Run: headless pygame with SDL's dummy video driver; simulated clock (each Clock.tick advances the game by its frame time, no real sleeping); random seed 0; keys injected as events and as key.get_pressed() state; no mouse input.
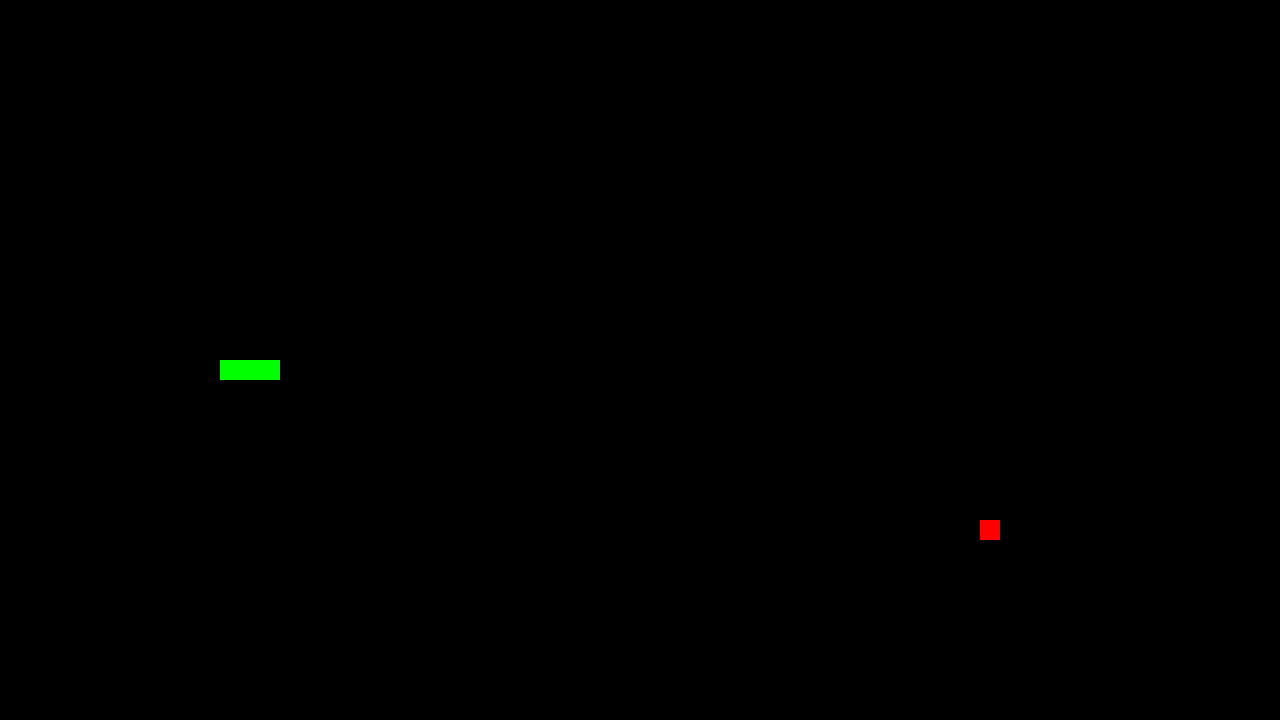
Frame 1 of 4 · flips 1–60 · no input
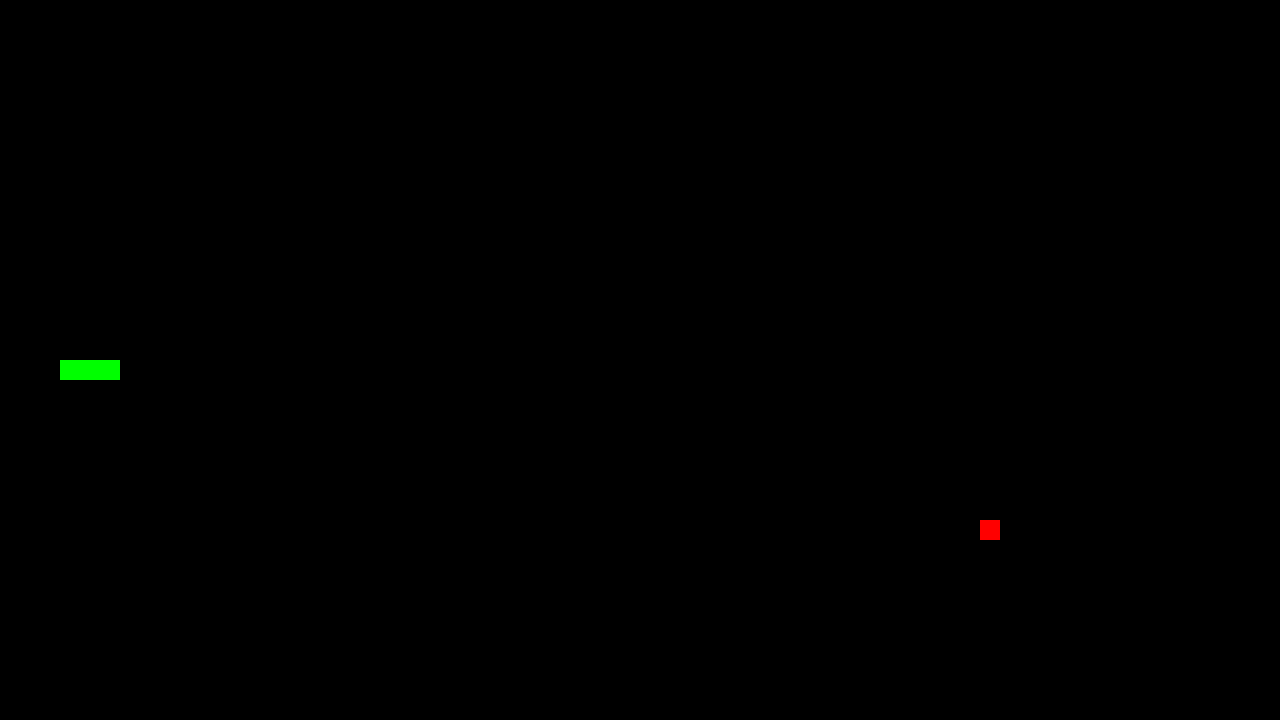
Frame 2 of 4 · flips 61–180 · tapped SPACE, RETURN · held RIGHT (→), D
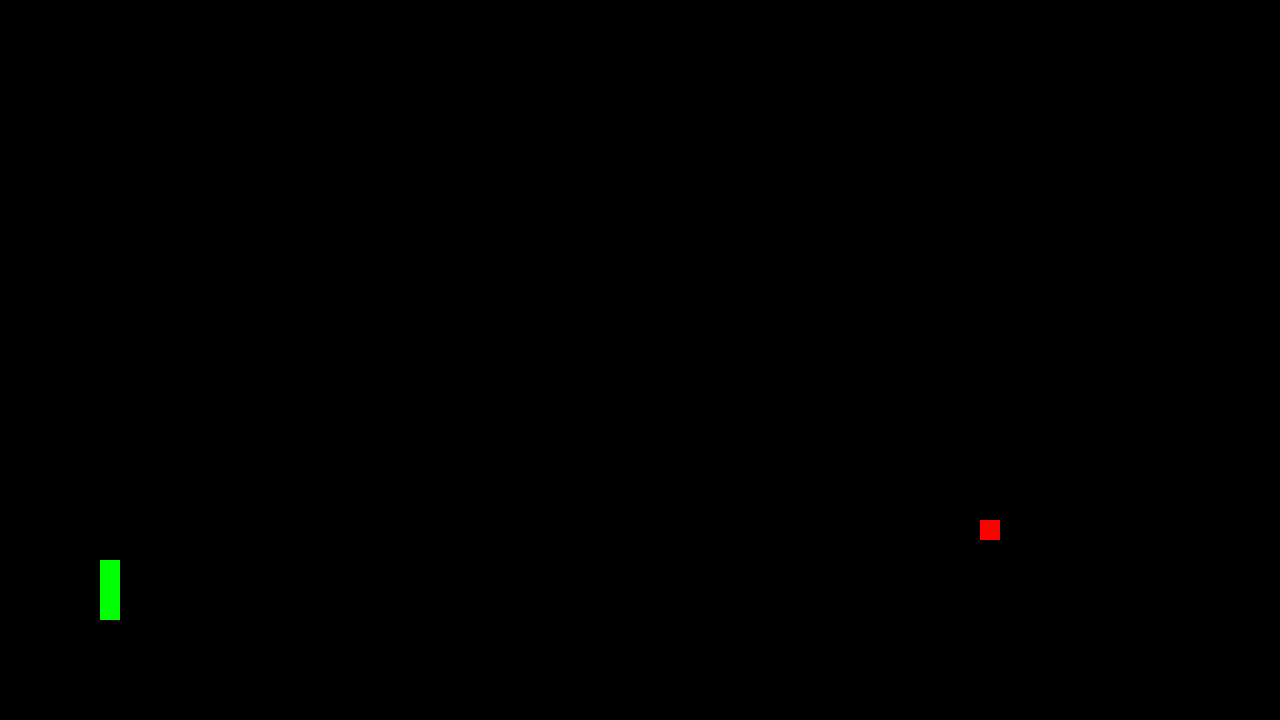
Frame 3 of 4 · flips 181–300 · held DOWN (↓), S
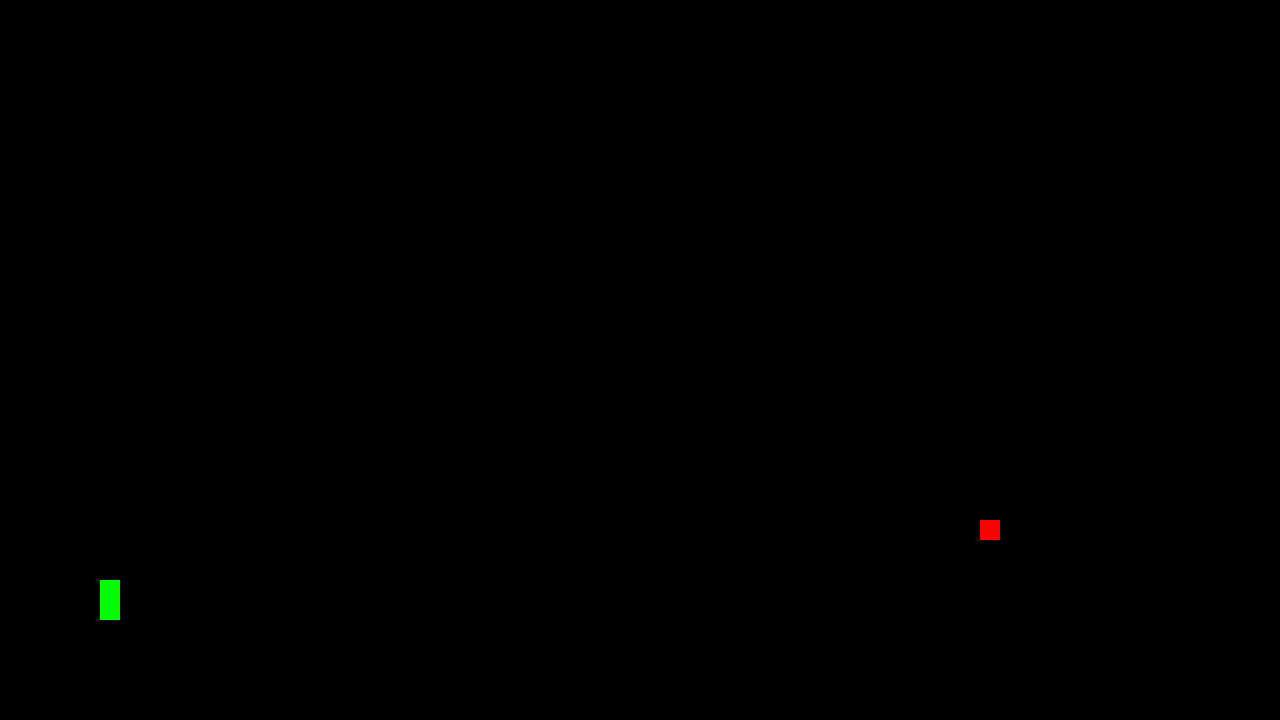
Frame 4 of 4 · flips 301–420 · held LEFT (←), A, UP (↑), W

The pygame program that drew these frames:

import pygame
import random


def generate_random_position(screen_width, screen_height, grid_size):
    x = random.randint(0, (screen_width // grid_size) - 1) * grid_size
    y = random.randint(0, (screen_height // grid_size) - 1) * grid_size
    return (x, y)


def draw_snake():
    for segment in snake_body:
        pygame.draw.rect(screen, (0, 255, 0), pygame.Rect(segment[0], segment[1], grid_size, grid_size))



# pygame setup
pygame.init()
screen = pygame.display.set_mode((1280, 720))
running = True
clock = pygame.time.Clock()
fps = 10

grid_size = 20
snake_body = [(340, 360), (320, 360), (300, 360)]
food_color = (255, 0, 0)
food_position = generate_random_position(1280, 720, grid_size)
direction = "RIGHT"


while running:
    for event in pygame.event.get():
        if event.type == pygame.QUIT:
            running = False

        # keyboard input for movement
        if event.type == pygame.KEYDOWN:
            if event.key == pygame.K_LEFT and direction != "RIGHT":
                direction = "LEFT"
            elif event.key == pygame.K_RIGHT and direction != "LEFT":
                direction = "RIGHT"
            elif event.key == pygame.K_UP and direction != "DOWN":
                direction = "UP"
            elif event.key == pygame.K_DOWN and direction != "UP":
                direction = "DOWN"

    # Move the snake
    if direction == "LEFT":
        new_head = (snake_body[0][0] - grid_size, snake_body[0][1])
    elif direction == "RIGHT":
        new_head = (snake_body[0][0] + grid_size, snake_body[0][1])
    elif direction == "UP":
        new_head = (snake_body[0][0], snake_body[0][1] - grid_size)
    elif direction == "DOWN":
        new_head = (snake_body[0][0], snake_body[0][1] + grid_size)

    # Grid
    screen_width, screen_height = 1280, 720
    new_head = (
        new_head[0] % screen_width,
        new_head[1] % screen_height,
    )
    # Game over
    if new_head in snake_body:
        print("Game Over!")  # Display message in console
        running = False

    snake_body = [new_head] + snake_body[:-1]

    # Check if the snake eats the food
    if snake_body[0] == food_position:
        # Grow the snake
        snake_body.append(snake_body[-1])  # Add a new segment at the tail
        # Generate a new food position
        food_position = generate_random_position(1280, 720, grid_size)

    screen.fill("black")
    pygame.draw.rect(screen, food_color, pygame.Rect(food_position[0], food_position[1], grid_size, grid_size))
    draw_snake()
    pygame.display.flip()
    clock.tick(fps)

pygame.quit()
